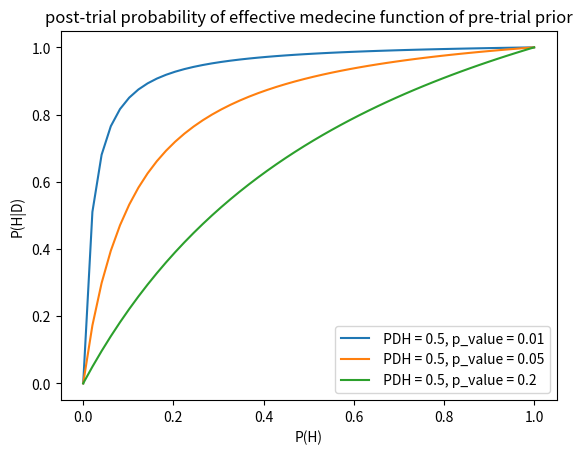

Python code for this plot:
import matplotlib.pyplot as plt
import numpy as np

""" Bayse Theorem """
def bayse(PH,PDH,p_value):
    return(PH*PDH/(PH*PDH+(1-PH)*p_value))

"""
Set of possible initial credence in the hypothesis:
P(H) = 0.001 
would be a situation in wich you think this hypothesis is very unlikely 
for example if H = (Chloroquine heal immediatly every patients from covid, cancer, poverty)
P(H) = 0.5
This credence is coherent with the fact that chloroquine had good results in vitro
"""

H = np.linspace(0,1,50)


"""
If the data in a controled randomised trial is : 
a % of recovery of 35% in the control group
a % of recovery of 40% in the trial group
"""


"""
P(D|H)
Considering that we know that the hypothesis is true, are the results from our experiment likely to happen ?
P(D|H) = 0.01 

would signify that if the hypothesis is true it's almost impossible to obtain those data from the experiment.
So if P(D|H) is low it reduces the probability that our hypothesis given those data is a good hypothesis.

For example :
If our hypothesis is that chloroquine is effective to treat covid19,
it is not likely that we obtain as a result in our random controled trial: 
"Each patient to wich we gave chloroquine dies and every patient of the control group survives."
"""

"""
Given our data and our hypothesis that cholorquine is effective 
assuming that a treatment is effective if the trial group perform 10% better than the controled
P(D|H) = 0.5
"""

PDH = 0.5

"""
P(D)
Corresponds to the total probability of obtaining those data, condidering that the hypothesis is true or false
P(D) =  P(H)P(D|H) + P(NON H)P(D|NON H)
P(D|NON H) this term is corresponding to the p-value.
we can write 
p(D) = P(H)P(D|H) + P(H)*p-value
We can check that if the term corresponding to the probability of obtaining those data when H is false is great than p(H|D) is lower. same with a great p(D) in general.
It's easy to see that P(D) must be greater than P(D|H).
"""



plt.plot(H,bayse(H,PDH,0.01),label = ' PDH = 0.5, p_value = 0.01')
plt.plot(H,bayse(H,PDH,0.05),label = ' PDH = 0.5, p_value = 0.05')
plt.plot(H,bayse(H,PDH,0.2),label = ' PDH = 0.5, p_value = 0.2')
plt.title("post-trial probability of effective medecine function of pre-trial prior")
plt.legend(loc='lower right')
plt.ylabel("P(H|D)")
plt.xlabel("P(H)")
plt.show()